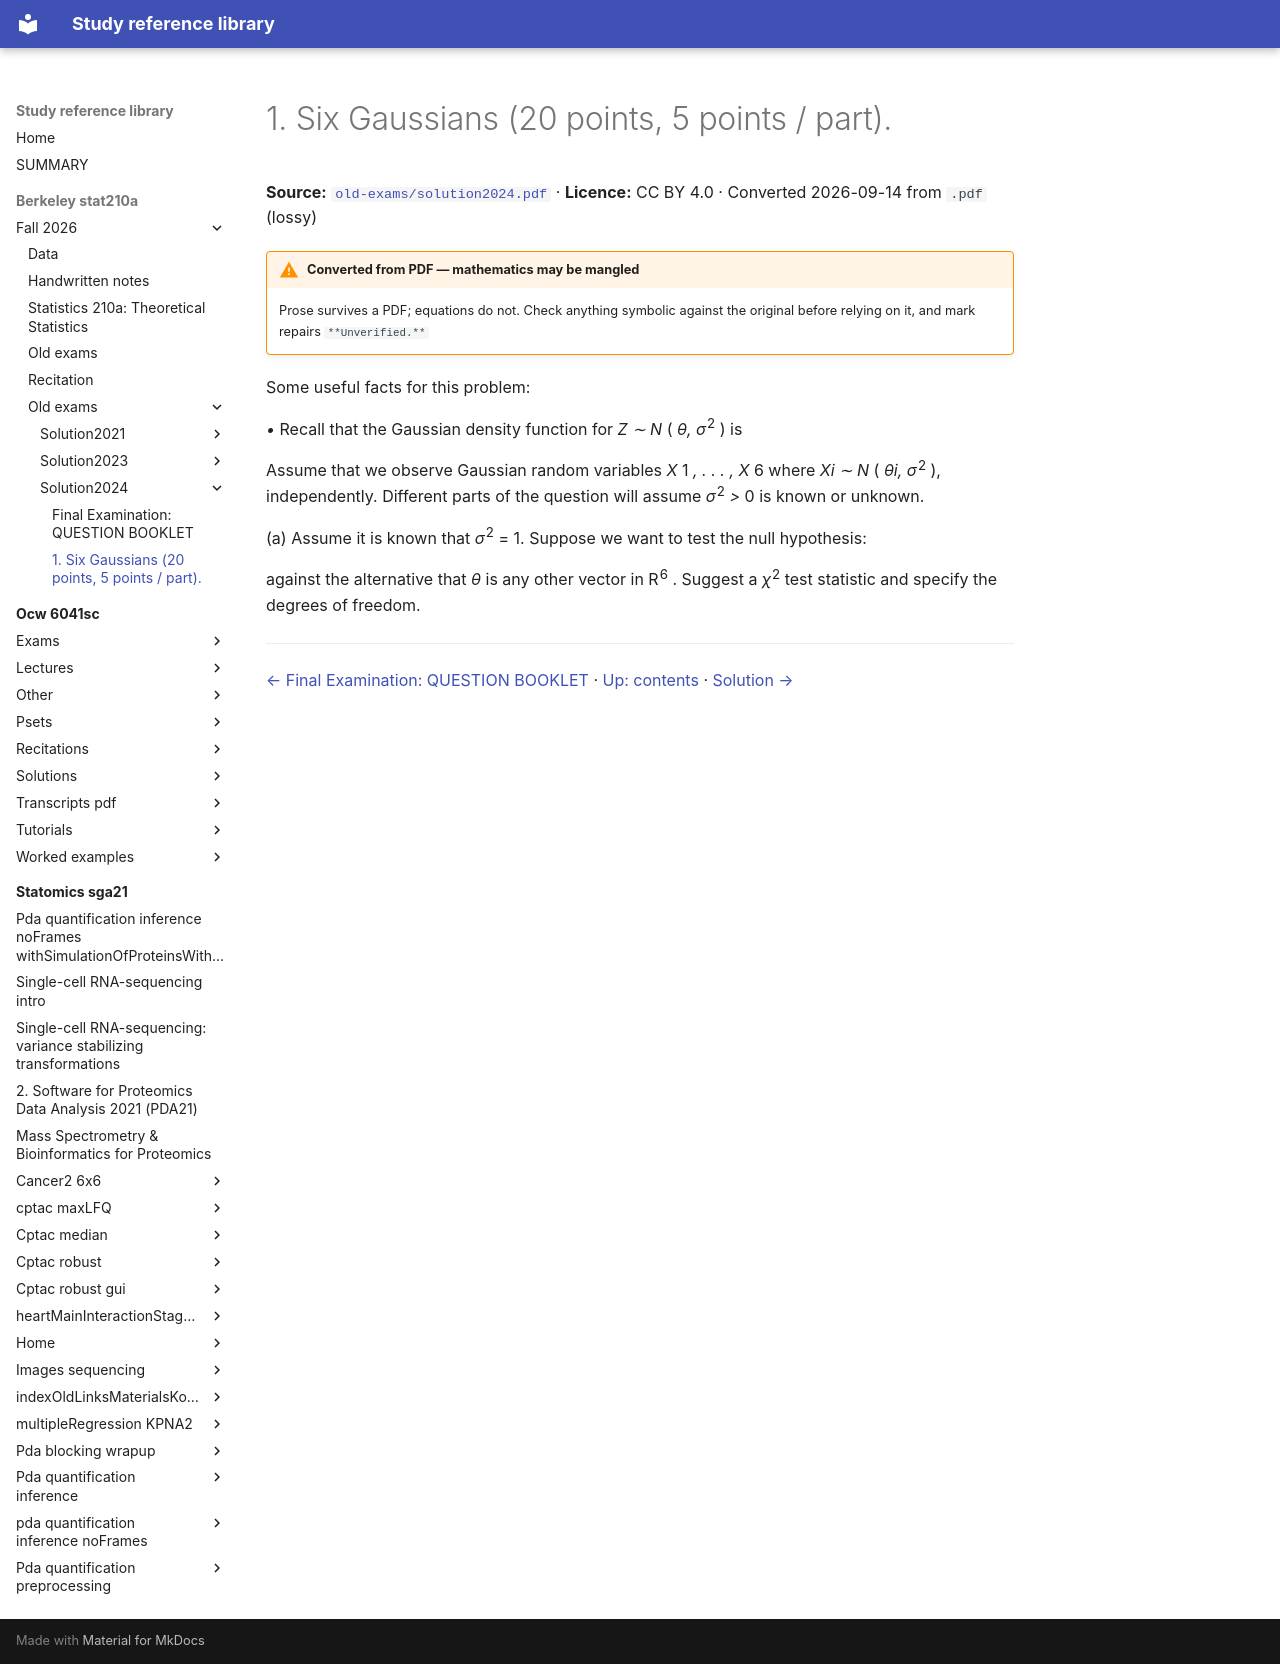

repository: Claptar/knowledge-base-library · page: berkeley-stat210a/fall-2026/old-exams/solution2024/03-1-six-gaussians-20-points-5-points-part/index.html · generator: mkdocs

---
title: 1. Six Gaussians (20 points, 5 points / part).
source: https://github.com/berkeley-stat210a/fall-2026/blob/7dc8f80da94dff74532d9e3923afdb16a255262d/old-exams/solution2024.pdf
source_file: sources/berkeley-stat210a/fall-2026/old-exams/solution2024.pdf
licence: CC BY 4.0
route: pdf
fidelity: lossy
converted: '2026-09-14'
---

# 1. Six Gaussians (20 points, 5 points / part).

**Source:** [`old-exams/solution2024.pdf`](https://github.com/berkeley-stat210a/fall-2026/blob/7dc8f80da94dff74532d9e3923afdb16a255262d/old-exams/solution2024.pdf) · **Licence:** CC BY 4.0 · Converted 2026-09-14 from `.pdf` (lossy)

!!! warning "Converted from PDF — mathematics may be mangled"
    Prose survives a PDF; equations do not. Check anything symbolic against the
    original before relying on it, and mark repairs `**Unverified.**`

Some useful facts for this problem:

_•_ Recall that the Gaussian density function for _Z ∼ N_ ( _θ, σ_<sup>2</sup> ) is


Assume that we observe Gaussian random variables _X_ 1 _, . . . , X_ 6 where _Xi ∼ N_ ( _θi, σ_<sup>2</sup> ), independently. Different parts of the question will assume _σ_<sup>2</sup> _>_ 0 is known or unknown.

(a) Assume it is known that _σ_<sup>2</sup> = 1. Suppose we want to test the null hypothesis:


against the alternative that _θ_ is any other vector in R<sup>6</sup> . Suggest a _χ_<sup>2</sup> test statistic and specify the degrees of freedom.

---

[← Final Examination: QUESTION BOOKLET](02-final-examination-question-booklet.md) · [Up: contents](index.md) · [Solution →](04-solution.md)
